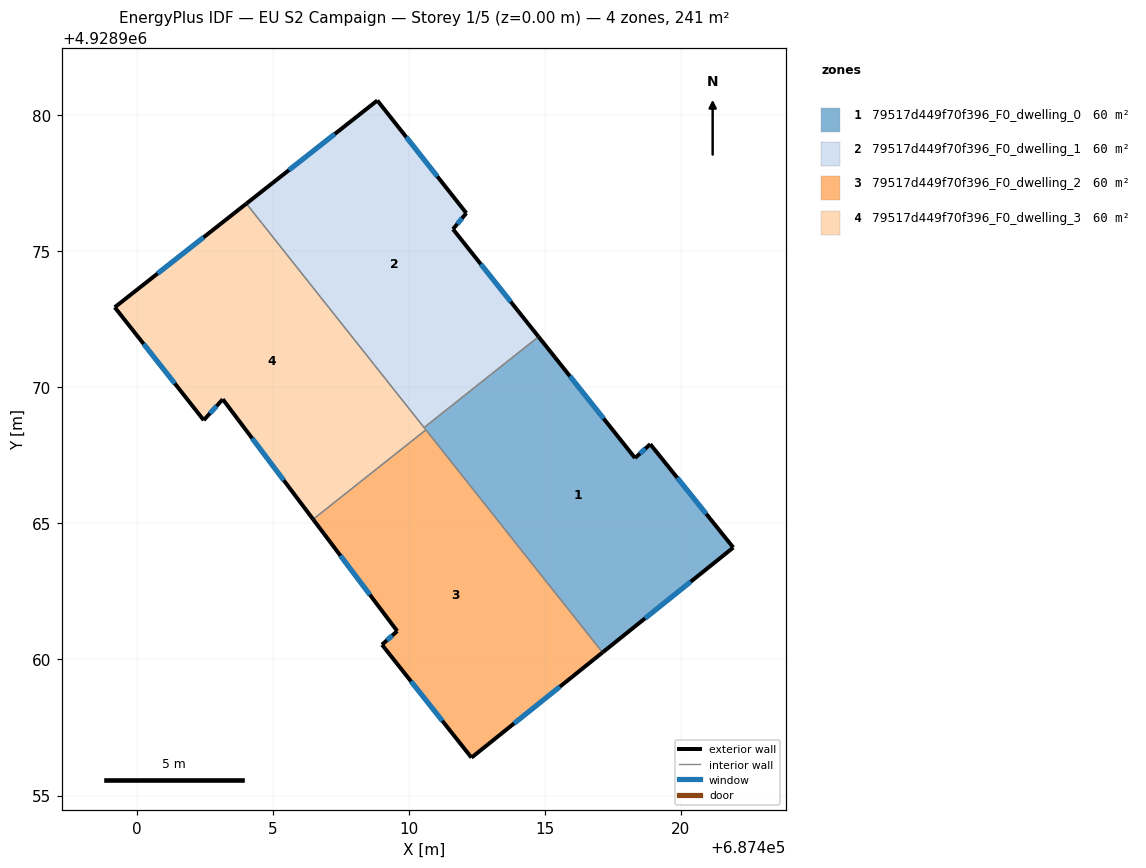
=== STOREY PLAN SPEC (per zone: floor XY polygon, exterior-wall plan segments, windows/doors) ===
zone 1: 79517d449f70f396_F0_dwelling_0  (60.4 m²)
  floor: (687418.87, 4928967.91) (687421.92, 4928964.11) (687417.12, 4928960.26) (687410.56, 4928968.52) (687414.77, 4928971.86) (687418.31, 4928967.40)
  exterior wall: (687417.12, 4928960.26) – (687421.92, 4928964.11)  [6.2 m]
    window: (687418.68, 4928961.51) – (687420.36, 4928962.86)  [2.3 m²]
  exterior wall: (687418.31, 4928967.40) – (687414.77, 4928971.86)  [5.7 m]
    window: (687417.16, 4928968.85) – (687415.92, 4928970.41)  [2.1 m²]
  exterior wall: (687418.87, 4928967.91) – (687418.31, 4928967.40)  [0.8 m]
    window: (687418.69, 4928967.75) – (687418.49, 4928967.57)  [0.3 m²]
  exterior wall: (687421.92, 4928964.11) – (687418.87, 4928967.91)  [4.9 m]
    window: (687420.93, 4928965.35) – (687419.86, 4928966.68)  [1.8 m²]
  interior walls: 3
zone 2: 79517d449f70f396_F0_dwelling_1  (60.4 m²)
  floor: (687412.11, 4928976.40) (687411.62, 4928975.81) (687414.77, 4928971.86) (687410.56, 4928968.52) (687404.03, 4928976.75) (687408.84, 4928980.54)
  exterior wall: (687408.84, 4928980.54) – (687404.03, 4928976.75)  [6.1 m]
    window: (687407.28, 4928979.31) – (687405.59, 4928977.98)  [2.2 m²]
  exterior wall: (687412.11, 4928976.40) – (687408.84, 4928980.54)  [5.3 m]
    window: (687411.05, 4928977.75) – (687409.90, 4928979.20)  [1.9 m²]
  exterior wall: (687411.62, 4928975.81) – (687412.11, 4928976.40)  [0.8 m]
    window: (687411.78, 4928976.00) – (687411.95, 4928976.21)  [0.3 m²]
  exterior wall: (687414.77, 4928971.86) – (687411.62, 4928975.81)  [5.1 m]
    window: (687413.74, 4928973.15) – (687412.64, 4928974.53)  [1.9 m²]
  interior walls: 2
zone 3: 79517d449f70f396_F0_dwelling_2  (60.4 m²)
  floor: (687410.62, 4928968.44) (687417.12, 4928960.26) (687412.30, 4928956.39) (687409.01, 4928960.54) (687409.57, 4928961.04) (687406.48, 4928965.15)
  exterior wall: (687412.30, 4928956.39) – (687417.12, 4928960.26)  [6.2 m]
    window: (687413.87, 4928957.65) – (687415.55, 4928959.00)  [2.3 m²]
  exterior wall: (687409.01, 4928960.54) – (687412.30, 4928956.39)  [5.3 m]
    window: (687410.08, 4928959.19) – (687411.23, 4928957.74)  [1.9 m²]
  exterior wall: (687409.57, 4928961.04) – (687409.01, 4928960.54)  [0.8 m]
    window: (687409.39, 4928960.88) – (687409.19, 4928960.70)  [0.3 m²]
  exterior wall: (687406.48, 4928965.15) – (687409.57, 4928961.04)  [5.1 m]
    window: (687407.49, 4928963.81) – (687408.57, 4928962.38)  [1.9 m²]
  interior walls: 2
zone 4: 79517d449f70f396_F0_dwelling_3  (60.4 m²)
  floor: (687404.03, 4928976.75) (687410.62, 4928968.44) (687406.48, 4928965.15) (687403.16, 4928969.56) (687402.46, 4928968.79) (687399.19, 4928972.94)
  exterior wall: (687404.03, 4928976.75) – (687399.19, 4928972.94)  [6.2 m]
    window: (687402.45, 4928975.51) – (687400.76, 4928974.18)  [2.3 m²]
  exterior wall: (687403.16, 4928969.56) – (687406.48, 4928965.15)  [5.5 m]
    window: (687404.24, 4928968.13) – (687405.40, 4928966.58)  [2.0 m²]
  exterior wall: (687402.46, 4928968.79) – (687403.16, 4928969.56)  [1.0 m]
    window: (687402.69, 4928969.04) – (687402.93, 4928969.31)  [0.4 m²]
  exterior wall: (687399.19, 4928972.94) – (687402.46, 4928968.79)  [5.3 m]
    window: (687400.25, 4928971.59) – (687401.40, 4928970.14)  [1.9 m²]
  interior walls: 3

=== DERIVED (storey summary) ===
Building: EU S2 Campaign
Storey: 1 of 5  (floor level z = 0.00 m)
Storey gross floor area: 241.5 m²
Zones on this storey: 4
  - 79517d449f70f396_F0_dwelling_0: floor 60.4 m²; exterior wall 17.5 m (52.5 m²); 4 window(s) 6.4 m²; WWR 12.2%
  - 79517d449f70f396_F0_dwelling_1: floor 60.4 m²; exterior wall 17.2 m (51.7 m²); 4 window(s) 6.3 m²; WWR 12.2%
  - 79517d449f70f396_F0_dwelling_2: floor 60.4 m²; exterior wall 17.4 m (52.1 m²); 4 window(s) 6.4 m²; WWR 12.2%
  - 79517d449f70f396_F0_dwelling_3: floor 60.4 m²; exterior wall 18.0 m (54.0 m²); 4 window(s) 6.6 m²; WWR 12.2%
Zone adjacency (shared interzone walls):
  - 79517d449f70f396_F0_dwelling_0 ↔ 79517d449f70f396_F0_dwelling_1
  - 79517d449f70f396_F0_dwelling_0 ↔ 79517d449f70f396_F0_dwelling_2
  - 79517d449f70f396_F0_dwelling_0 ↔ 79517d449f70f396_F0_dwelling_3
  - 79517d449f70f396_F0_dwelling_1 ↔ 79517d449f70f396_F0_dwelling_3
  - 79517d449f70f396_F0_dwelling_2 ↔ 79517d449f70f396_F0_dwelling_3